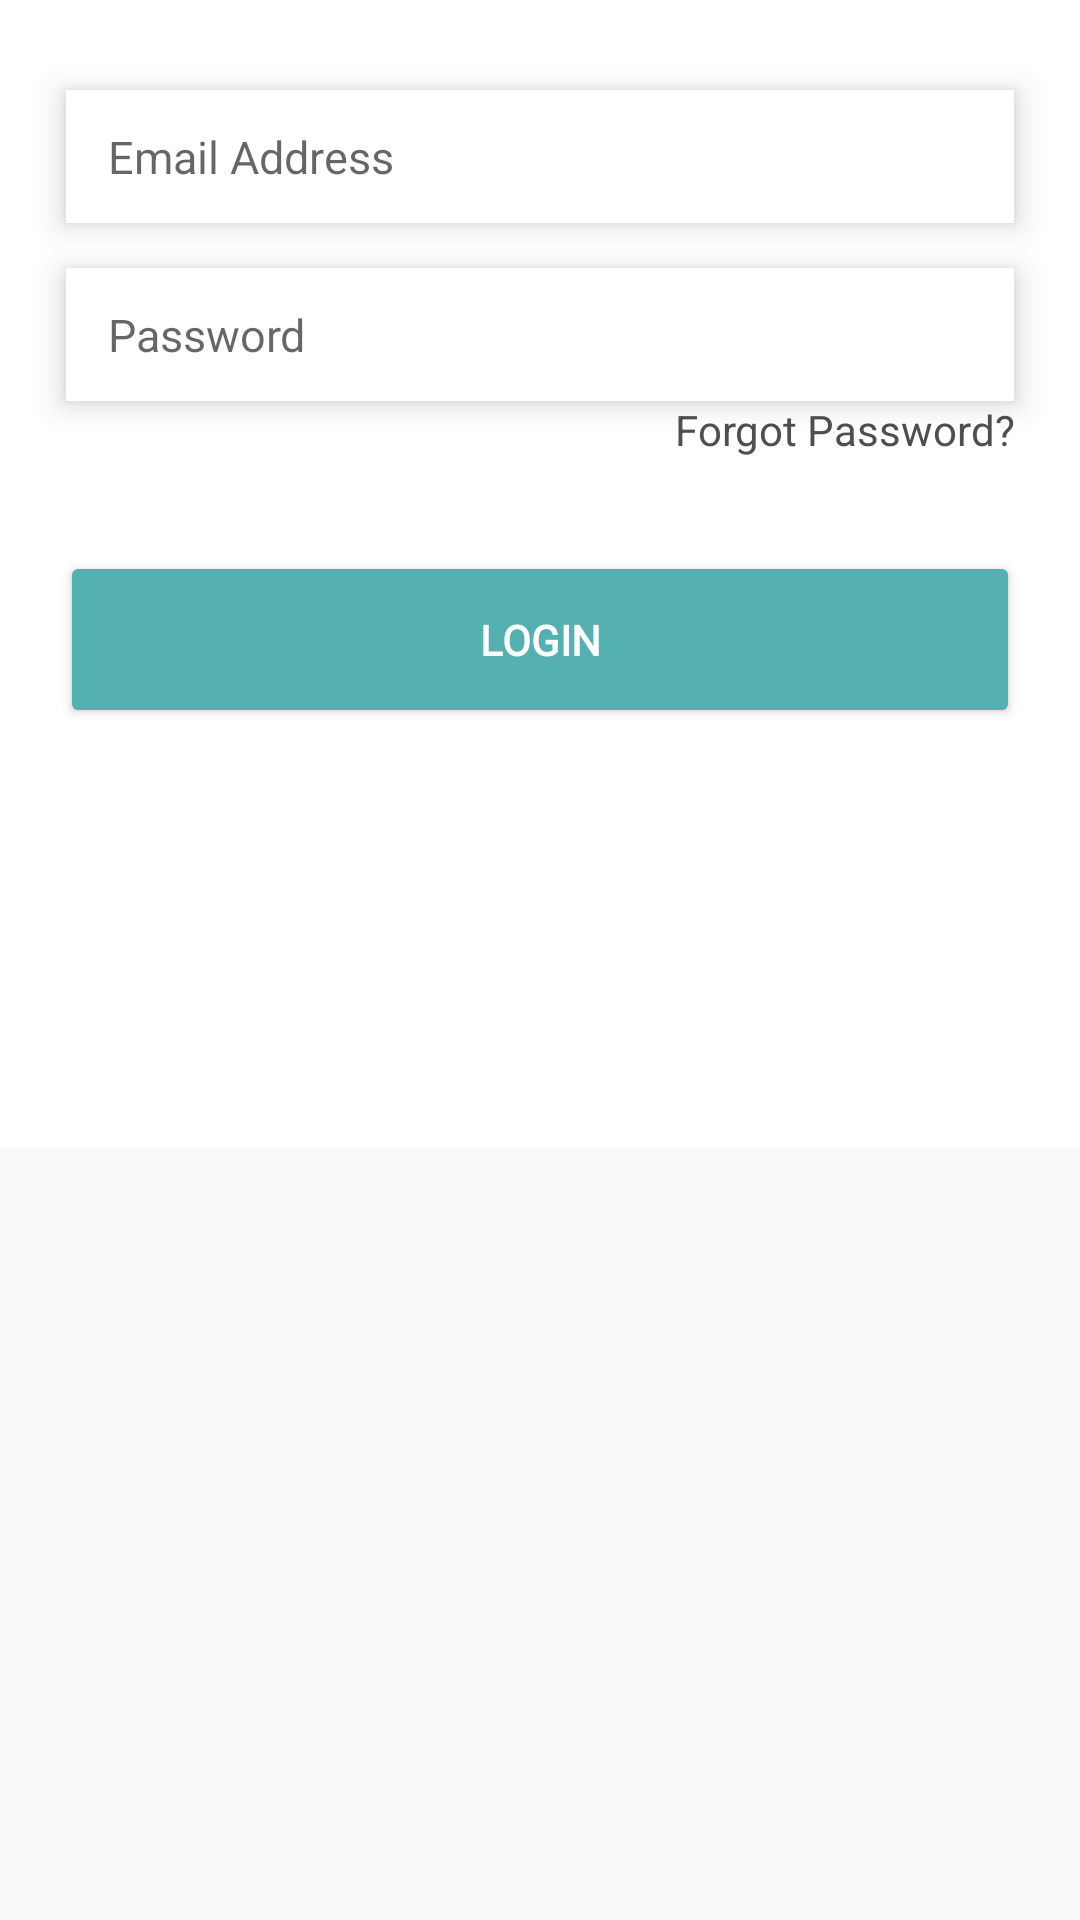

This screen was rendered from an Android layout file. Write that file and the resources it references.
<!-- AndroidManifest.xml: application theme AppTheme -->
<!-- res/layout/log_in_frag.xml -->
<?xml version="1.0" encoding="utf-8"?>
<ScrollView xmlns:app="http://schemas.android.com/apk/res-auto"
    xmlns:tools="http://schemas.android.com/tools"
    android:layout_height="fill_parent"
    xmlns:android="http://schemas.android.com/apk/res/android"
    android:layout_width="fill_parent">
    <androidx.constraintlayout.widget.ConstraintLayout
        android:layout_width="match_parent"
    android:layout_height="match_parent"
    android:background="@android:color/white">

    <EditText
        android:id="@+id/Email"
        android:layout_width="0dp"
        android:layout_height="wrap_content"
        android:layout_marginStart="22dp"
        android:layout_marginTop="30dp"
        android:layout_marginEnd="22dp"
        android:background="@android:color/white"
        android:elevation="6dp"
        android:ems="10"
        android:hint="Email Address"
        android:inputType="textEmailAddress"
        android:paddingLeft="14dp"
        android:paddingTop="12dp"
        android:paddingRight="14dp"
        android:paddingBottom="12dp"
        android:textColor="@color/colorAccent"
        android:textSize="15sp"
        app:layout_constraintEnd_toEndOf="parent"
        app:layout_constraintHorizontal_bias="0.0"
        app:layout_constraintStart_toStartOf="parent"
        app:layout_constraintTop_toTopOf="parent" />

    <EditText
        android:id="@+id/Password"
        android:layout_width="0dp"
        android:layout_height="wrap_content"
        android:layout_marginStart="22dp"
        android:layout_marginTop="15dp"
        android:layout_marginEnd="22dp"
        android:background="@android:color/white"
        android:elevation="6dp"
        android:ems="10"
        android:hint="Password"
        android:inputType="textPassword"
        android:paddingLeft="14dp"
        android:paddingTop="12dp"
        android:paddingRight="14dp"
        android:paddingBottom="12dp"
        android:shadowColor="#939393"
        android:textColor="@color/colorAccent"
        android:textSize="15sp"
        app:layout_constraintEnd_toEndOf="parent"
        app:layout_constraintStart_toStartOf="parent"
        app:layout_constraintTop_toBottomOf="@+id/Email" />

    <Button
        android:id="@+id/loginBtn"
        android:layout_width="0dp"
        android:layout_height="wrap_content"
        android:layout_marginStart="20dp"
        android:layout_marginTop="50dp"
        android:layout_marginEnd="20dp"
        android:backgroundTint="@color/colorPrimary"
        android:elevation="6dp"
        android:fontFamily="@font/abeezee"
        android:padding="20dp"
        android:text="login"
        android:textColor="@android:color/white"
        android:textSize="14sp"
        android:textStyle="bold"
        app:layout_constraintEnd_toEndOf="parent"
        app:layout_constraintHorizontal_bias="0.0"
        app:layout_constraintStart_toStartOf="parent"
        app:layout_constraintTop_toBottomOf="@+id/Password" />

    <TextView
        android:id="@+id/forgotPassword"
        android:layout_width="wrap_content"
        android:layout_height="wrap_content"
        android:layout_marginEnd="22dp"
        android:text="Forgot Password?"
        android:textAlignment="textEnd"
        android:textColor="@color/colorAccent"
        app:layout_constraintEnd_toEndOf="parent"
        app:layout_constraintTop_toBottomOf="@+id/Password" />

        <ProgressBar
            android:id="@+id/progressBar"
            style="?android:attr/progressBarStyle"
            android:layout_width="wrap_content"
            android:layout_height="wrap_content"
            android:layout_marginTop="32dp"
            android:layout_marginBottom="60dp"
            android:visibility="invisible"
            app:layout_constraintBottom_toBottomOf="parent"
            app:layout_constraintEnd_toEndOf="parent"
            app:layout_constraintStart_toStartOf="parent"
            app:layout_constraintTop_toBottomOf="@+id/loginBtn" />

</androidx.constraintlayout.widget.ConstraintLayout>
</ScrollView>
<!-- resources referenced by this layout -->
<resources>
  <color name="colorAccent">#4f4f4f</color>
  <color name="colorPrimary">#54b1b0</color>
  <style name="AppTheme" parent="Theme.AppCompat.Light.NoActionBar">
          
          <item name="colorPrimary">@color/colorPrimary</item>
          <item name="colorPrimaryDark">@color/colorPrimaryDark</item>
          <item name="colorAccent">@color/colorAccent</item>
      </style>
  <color name="colorPrimaryDark">#379392</color>
</resources>
